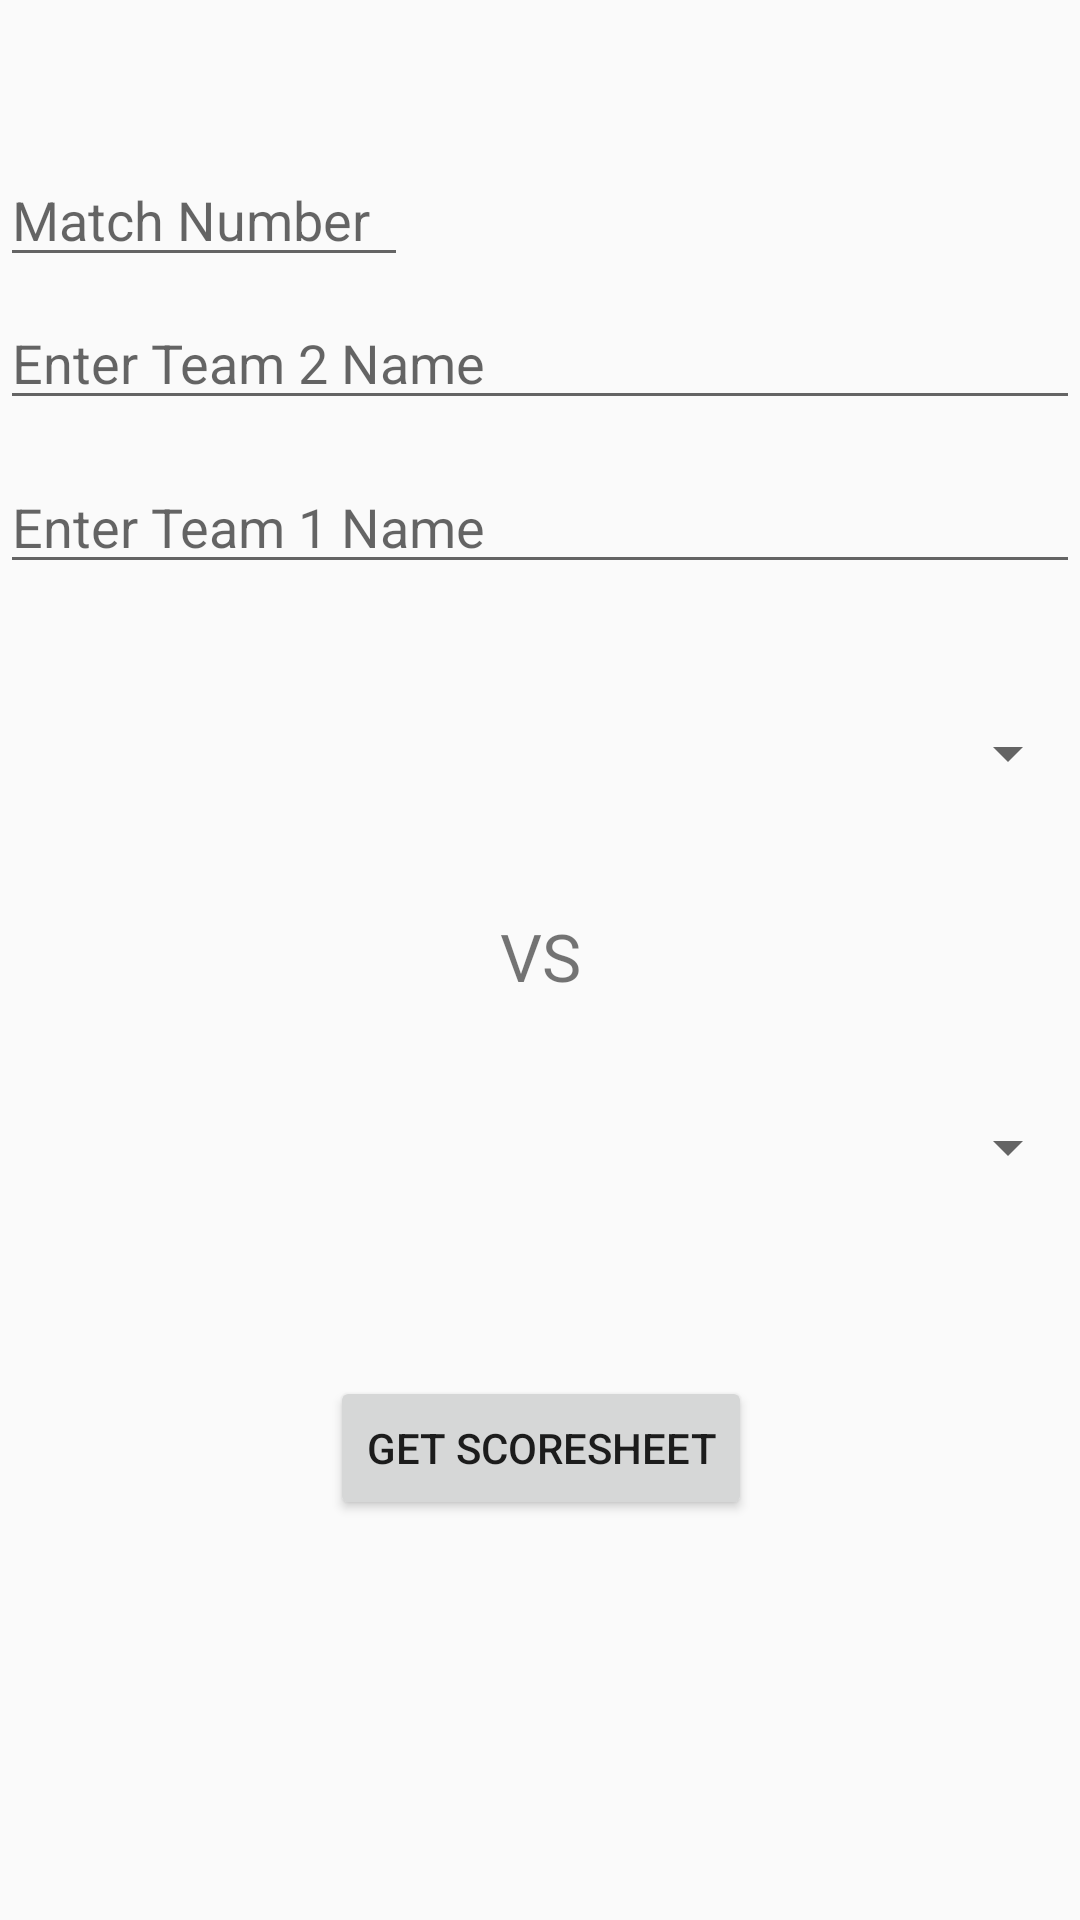

Layout XML and referenced resources for this Android screen:
<!-- AndroidManifest.xml: application theme AppTheme -->
<!-- res/layout/activity_main2.xml -->
<?xml version="1.0" encoding="utf-8"?>
<android.support.constraint.ConstraintLayout xmlns:android="http://schemas.android.com/apk/res/android"
    xmlns:app="http://schemas.android.com/apk/res-auto"
    xmlns:tools="http://schemas.android.com/tools"
    android:layout_width="match_parent"
    android:layout_height="match_parent"
    tools:context="com.karandeepsingh.scoreupdate.Main2Activity">

    <EditText
        android:id="@+id/editText6"
        android:layout_width="0dp"
        android:layout_height="wrap_content"
        android:ems="10"
        android:hint="Enter Team 1 Name"
        android:inputType="textPersonName"
        app:layout_constraintBottom_toBottomOf="parent"
        app:layout_constraintHorizontal_bias="0.0"
        app:layout_constraintLeft_toLeftOf="parent"
        app:layout_constraintRight_toRightOf="parent"
        app:layout_constraintTop_toTopOf="parent"
        app:layout_constraintVertical_bias="0.256" />

    <EditText
        android:id="@+id/editText8"
        android:layout_width="0dp"
        android:layout_height="wrap_content"
        android:ems="10"
        android:hint="Enter Team 2 Name"
        android:inputType="textPersonName"
        app:layout_constraintBottom_toBottomOf="parent"
        app:layout_constraintHorizontal_bias="0.0"
        app:layout_constraintLeft_toLeftOf="parent"
        app:layout_constraintRight_toRightOf="parent"
        app:layout_constraintTop_toTopOf="parent"
        app:layout_constraintVertical_bias="0.167"
        android:layout_marginBottom="8dp" />

    <TextView
        android:id="@+id/textView3"
        android:layout_width="wrap_content"
        android:layout_height="wrap_content"
        android:text="VS"
        android:textSize="22dp"
        app:layout_constraintBottom_toBottomOf="parent"
        app:layout_constraintLeft_toLeftOf="parent"
        app:layout_constraintRight_toRightOf="parent"
        app:layout_constraintTop_toTopOf="parent"
        app:layout_constraintVertical_bias="0.498" />

    <Button
        android:id="@+id/button2"
        android:layout_width="wrap_content"
        android:layout_height="wrap_content"
        android:text="Get ScoreSheet"
        app:layout_constraintBottom_toBottomOf="parent"
        app:layout_constraintHorizontal_bias="0.502"
        app:layout_constraintLeft_toLeftOf="parent"
        app:layout_constraintRight_toRightOf="parent"
        app:layout_constraintTop_toTopOf="parent"
        app:layout_constraintVertical_bias="0.775" />

    <EditText
        android:id="@+id/editText3"
        android:layout_width="136dp"
        android:layout_height="40dp"
        android:ems="10"
        android:hint="Match Number"
        android:inputType="textPersonName"
        app:layout_constraintBottom_toBottomOf="parent"
        app:layout_constraintHorizontal_bias="0.0"
        app:layout_constraintLeft_toLeftOf="parent"
        app:layout_constraintRight_toRightOf="parent"
        app:layout_constraintTop_toTopOf="parent"
        app:layout_constraintVertical_bias="0.087" />

    <Spinner
        android:id="@+id/spinner"
        android:layout_width="0dp"
        android:layout_height="wrap_content"
        android:spinnerMode="dialog"
        app:layout_constraintBottom_toBottomOf="parent"
        app:layout_constraintHorizontal_bias="0.0"
        app:layout_constraintLeft_toLeftOf="parent"
        app:layout_constraintRight_toRightOf="parent"
        app:layout_constraintTop_toTopOf="parent"
        app:layout_constraintVertical_bias="0.388" />

    <Spinner
        android:id="@+id/spinner2"
        android:layout_width="0dp"
        android:layout_height="wrap_content"
        android:spinnerMode="dialog"
        app:layout_constraintLeft_toLeftOf="parent"
        app:layout_constraintRight_toRightOf="parent"
        app:layout_constraintHorizontal_bias="0.0"
        app:layout_constraintTop_toTopOf="parent"
        app:layout_constraintBottom_toBottomOf="parent"
        app:layout_constraintVertical_bias="0.601" />
</android.support.constraint.ConstraintLayout>
<!-- resources referenced by this layout -->
<resources>
  <style name="AppTheme" parent="Theme.AppCompat.Light.DarkActionBar">
          
          <item name="colorPrimary">@color/colorPrimary</item>
          <item name="colorPrimaryDark">@color/colorPrimaryDark</item>
          <item name="colorAccent">@color/colorAccent</item>
      </style>
  <!-- not gathered from this repository: default colours our renderer supplied (Android Studio template values) -->
  <color name="colorPrimary">#FF6200EE</color>
  <color name="colorPrimaryDark">#FF3700B3</color>
  <color name="colorAccent">#FF03DAC5</color>
</resources>
